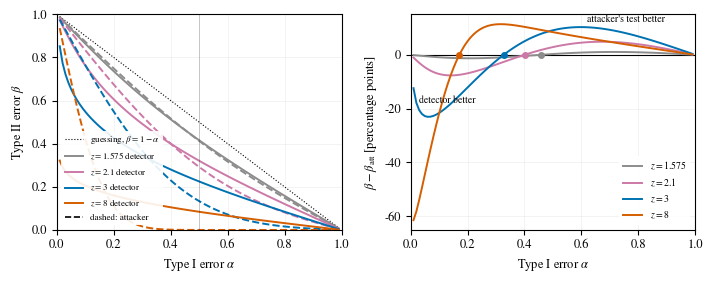

Python code for this plot:
"""Type II error of the detector (beta) and of the attacker's test (beta_att) against the Type I error alpha, exact wrapped-normal model
(q = 16381, sigma = 26, ||d|| = 315/z).  Left: both curves for several z and the guessing line beta = 1 - alpha.  Right: beta - beta_att
(positive: the attacker's test has the smaller Type II error); the zero crossings are where the attacker overtakes."""
import numpy as np
import matplotlib
matplotlib.use("Agg")
import matplotlib.pyplot as plt
from scipy.stats import norm
from scipy.optimize import brentq

q, sig = 16381, 26
def cdf_abs(a, st, K=12):
    ks = np.arange(-K, K + 1); return sum(norm.cdf((a + k * q) / st) - norm.cdf((-a + k * q) / st) for k in ks)
def bdet(z, al):
    st = sig * 315 / z; a = brentq(lambda a: cdf_abs(a, st) - (1 - al), 1e-6, q / 2); return 2 * a / q
def batt(z, al): return 1 - cdf_abs(al * q / 2, sig * 315 / z)

plt.rcParams.update({"font.family": "serif", "font.serif": ["Times New Roman", "Tinos", "STIXGeneral"], "mathtext.fontset": "stix", "font.size": 9})
al = np.linspace(0.01, 0.99, 99)
Z = [(1.575, "#8c8c8c"), (2.1, "#cc79a7"), (3.0, "#0072b2"), (8.0, "#d55e00")]
fig, ax = plt.subplots(1, 2, figsize=(7.2, 2.9))
ax[0].plot(al, 1 - al, color="k", lw=0.8, ls=":", label=r"guessing, $\beta=1-\alpha$")
for z, col in Z:
    ax[0].plot(al, [bdet(z, a) for a in al], color=col, lw=1.4, label=f"$z={z:g}$ detector")
    ax[0].plot(al, [batt(z, a) for a in al], color=col, lw=1.4, ls="--")
ax[0].set_xlabel(r"Type I error $\alpha$"); ax[0].set_ylabel(r"Type II error $\beta$"); ax[0].set_xlim(0, 1); ax[0].set_ylim(0, 1)
ax[0].plot([], [], color="k", ls="--", lw=1.2, label="dashed: attacker")
ax[0].legend(fontsize=6.5, loc="lower left", framealpha=0.9, edgecolor="none")
ax[0].axvline(0.5, color="k", lw=0.4, alpha=0.4)
ax[1].axhline(0, color="k", lw=0.8)
for z, col in Z:
    d = np.array([bdet(z, a) - batt(z, a) for a in al]) * 100
    ax[1].plot(al, d, color=col, lw=1.4, label=f"$z={z:g}$")
    s = np.where(np.diff(np.sign(d)) != 0)[0]
    if len(s):
        i = s[0]; x0 = al[i] - d[i] * (al[i + 1] - al[i]) / (d[i + 1] - d[i])
        ax[1].plot([x0], [0], "o", color=col, ms=4); print(f"z={z}: crossover at alpha = {x0:.3f}")
ax[1].set_xlabel(r"Type I error $\alpha$"); ax[1].set_ylabel(r"$\beta-\beta_{\mathrm{att}}$ [percentage points]"); ax[1].set_xlim(0, 1)
ax[1].text(0.62, 12.2, "attacker's test better", fontsize=7, color="k"); ax[1].text(0.03, -18, "detector better", fontsize=7, color="k")
ax[1].legend(fontsize=7, loc="lower right", framealpha=0.9, edgecolor="none")
for a in ax: a.grid(alpha=0.25, lw=0.4)
fig.tight_layout(); fig.savefig("beta_vs_alpha.png", dpi=200); fig.savefig("beta_vs_alpha.pdf")
